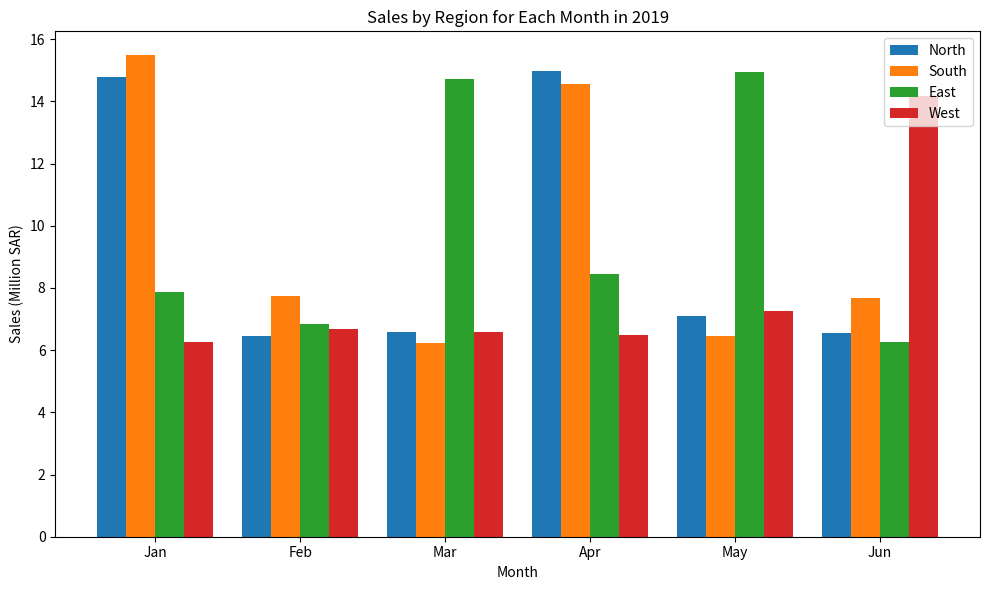

Source code (Python):
import matplotlib.pyplot as plt
import numpy as np

# Data for 2019
months = ['Jan', 'Feb', 'Mar', 'Apr', 'May', 'Jun']
north_2019 = [14.77, 6.45, 6.58, 14.99, 7.11, 6.55]
south_2019 = [15.48, 7.75, 6.24, 14.56, 6.47, 7.68]
east_2019 = [7.88, 6.83, 14.71, 8.45, 14.94, 6.27]
west_2019 = [6.27, 6.68, 6.60, 6.49, 7.25, 14.19]

# Set up the bar graph
x = np.arange(len(months))  # Label locations
width = 0.2  # Width of the bars

# Create the plot
fig, ax = plt.subplots(figsize=(10, 6))

bars1 = ax.bar(x - 1.5*width, north_2019, width, label='North')
bars2 = ax.bar(x - 0.5*width, south_2019, width, label='South')
bars3 = ax.bar(x + 0.5*width, east_2019, width, label='East')
bars4 = ax.bar(x + 1.5*width, west_2019, width, label='West')

# Add labels, title, and legend
ax.set_xlabel('Month')
ax.set_ylabel('Sales (Million SAR)')
ax.set_title('Sales by Region for Each Month in 2019')
ax.set_xticks(x)
ax.set_xticklabels(months)
ax.legend()

# Display the plot
plt.tight_layout()
plt.show()
